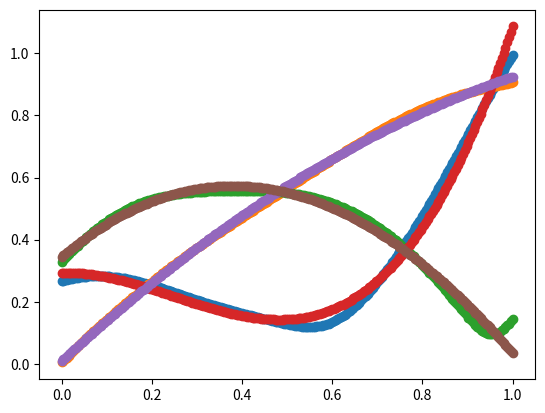

This figure's Python source:
#!/usr/bin/env python
# coding: utf-8

# In[1]:


_viridis_data = [[0.267004, 0.004874, 0.329415],
                 [0.268510, 0.009605, 0.335427],
                 [0.269944, 0.014625, 0.341379],
                 [0.271305, 0.019942, 0.347269],
                 [0.272594, 0.025563, 0.353093],
                 [0.273809, 0.031497, 0.358853],
                 [0.274952, 0.037752, 0.364543],
                 [0.276022, 0.044167, 0.370164],
                 [0.277018, 0.050344, 0.375715],
                 [0.277941, 0.056324, 0.381191],
                 [0.278791, 0.062145, 0.386592],
                 [0.279566, 0.067836, 0.391917],
                 [0.280267, 0.073417, 0.397163],
                 [0.280894, 0.078907, 0.402329],
                 [0.281446, 0.084320, 0.407414],
                 [0.281924, 0.089666, 0.412415],
                 [0.282327, 0.094955, 0.417331],
                 [0.282656, 0.100196, 0.422160],
                 [0.282910, 0.105393, 0.426902],
                 [0.283091, 0.110553, 0.431554],
                 [0.283197, 0.115680, 0.436115],
                 [0.283229, 0.120777, 0.440584],
                 [0.283187, 0.125848, 0.444960],
                 [0.283072, 0.130895, 0.449241],
                 [0.282884, 0.135920, 0.453427],
                 [0.282623, 0.140926, 0.457517],
                 [0.282290, 0.145912, 0.461510],
                 [0.281887, 0.150881, 0.465405],
                 [0.281412, 0.155834, 0.469201],
                 [0.280868, 0.160771, 0.472899],
                 [0.280255, 0.165693, 0.476498],
                 [0.279574, 0.170599, 0.479997],
                 [0.278826, 0.175490, 0.483397],
                 [0.278012, 0.180367, 0.486697],
                 [0.277134, 0.185228, 0.489898],
                 [0.276194, 0.190074, 0.493001],
                 [0.275191, 0.194905, 0.496005],
                 [0.274128, 0.199721, 0.498911],
                 [0.273006, 0.204520, 0.501721],
                 [0.271828, 0.209303, 0.504434],
                 [0.270595, 0.214069, 0.507052],
                 [0.269308, 0.218818, 0.509577],
                 [0.267968, 0.223549, 0.512008],
                 [0.266580, 0.228262, 0.514349],
                 [0.265145, 0.232956, 0.516599],
                 [0.263663, 0.237631, 0.518762],
                 [0.262138, 0.242286, 0.520837],
                 [0.260571, 0.246922, 0.522828],
                 [0.258965, 0.251537, 0.524736],
                 [0.257322, 0.256130, 0.526563],
                 [0.255645, 0.260703, 0.528312],
                 [0.253935, 0.265254, 0.529983],
                 [0.252194, 0.269783, 0.531579],
                 [0.250425, 0.274290, 0.533103],
                 [0.248629, 0.278775, 0.534556],
                 [0.246811, 0.283237, 0.535941],
                 [0.244972, 0.287675, 0.537260],
                 [0.243113, 0.292092, 0.538516],
                 [0.241237, 0.296485, 0.539709],
                 [0.239346, 0.300855, 0.540844],
                 [0.237441, 0.305202, 0.541921],
                 [0.235526, 0.309527, 0.542944],
                 [0.233603, 0.313828, 0.543914],
                 [0.231674, 0.318106, 0.544834],
                 [0.229739, 0.322361, 0.545706],
                 [0.227802, 0.326594, 0.546532],
                 [0.225863, 0.330805, 0.547314],
                 [0.223925, 0.334994, 0.548053],
                 [0.221989, 0.339161, 0.548752],
                 [0.220057, 0.343307, 0.549413],
                 [0.218130, 0.347432, 0.550038],
                 [0.216210, 0.351535, 0.550627],
                 [0.214298, 0.355619, 0.551184],
                 [0.212395, 0.359683, 0.551710],
                 [0.210503, 0.363727, 0.552206],
                 [0.208623, 0.367752, 0.552675],
                 [0.206756, 0.371758, 0.553117],
                 [0.204903, 0.375746, 0.553533],
                 [0.203063, 0.379716, 0.553925],
                 [0.201239, 0.383670, 0.554294],
                 [0.199430, 0.387607, 0.554642],
                 [0.197636, 0.391528, 0.554969],
                 [0.195860, 0.395433, 0.555276],
                 [0.194100, 0.399323, 0.555565],
                 [0.192357, 0.403199, 0.555836],
                 [0.190631, 0.407061, 0.556089],
                 [0.188923, 0.410910, 0.556326],
                 [0.187231, 0.414746, 0.556547],
                 [0.185556, 0.418570, 0.556753],
                 [0.183898, 0.422383, 0.556944],
                 [0.182256, 0.426184, 0.557120],
                 [0.180629, 0.429975, 0.557282],
                 [0.179019, 0.433756, 0.557430],
                 [0.177423, 0.437527, 0.557565],
                 [0.175841, 0.441290, 0.557685],
                 [0.174274, 0.445044, 0.557792],
                 [0.172719, 0.448791, 0.557885],
                 [0.171176, 0.452530, 0.557965],
                 [0.169646, 0.456262, 0.558030],
                 [0.168126, 0.459988, 0.558082],
                 [0.166617, 0.463708, 0.558119],
                 [0.165117, 0.467423, 0.558141],
                 [0.163625, 0.471133, 0.558148],
                 [0.162142, 0.474838, 0.558140],
                 [0.160665, 0.478540, 0.558115],
                 [0.159194, 0.482237, 0.558073],
                 [0.157729, 0.485932, 0.558013],
                 [0.156270, 0.489624, 0.557936],
                 [0.154815, 0.493313, 0.557840],
                 [0.153364, 0.497000, 0.557724],
                 [0.151918, 0.500685, 0.557587],
                 [0.150476, 0.504369, 0.557430],
                 [0.149039, 0.508051, 0.557250],
                 [0.147607, 0.511733, 0.557049],
                 [0.146180, 0.515413, 0.556823],
                 [0.144759, 0.519093, 0.556572],
                 [0.143343, 0.522773, 0.556295],
                 [0.141935, 0.526453, 0.555991],
                 [0.140536, 0.530132, 0.555659],
                 [0.139147, 0.533812, 0.555298],
                 [0.137770, 0.537492, 0.554906],
                 [0.136408, 0.541173, 0.554483],
                 [0.135066, 0.544853, 0.554029],
                 [0.133743, 0.548535, 0.553541],
                 [0.132444, 0.552216, 0.553018],
                 [0.131172, 0.555899, 0.552459],
                 [0.129933, 0.559582, 0.551864],
                 [0.128729, 0.563265, 0.551229],
                 [0.127568, 0.566949, 0.550556],
                 [0.126453, 0.570633, 0.549841],
                 [0.125394, 0.574318, 0.549086],
                 [0.124395, 0.578002, 0.548287],
                 [0.123463, 0.581687, 0.547445],
                 [0.122606, 0.585371, 0.546557],
                 [0.121831, 0.589055, 0.545623],
                 [0.121148, 0.592739, 0.544641],
                 [0.120565, 0.596422, 0.543611],
                 [0.120092, 0.600104, 0.542530],
                 [0.119738, 0.603785, 0.541400],
                 [0.119512, 0.607464, 0.540218],
                 [0.119423, 0.611141, 0.538982],
                 [0.119483, 0.614817, 0.537692],
                 [0.119699, 0.618490, 0.536347],
                 [0.120081, 0.622161, 0.534946],
                 [0.120638, 0.625828, 0.533488],
                 [0.121380, 0.629492, 0.531973],
                 [0.122312, 0.633153, 0.530398],
                 [0.123444, 0.636809, 0.528763],
                 [0.124780, 0.640461, 0.527068],
                 [0.126326, 0.644107, 0.525311],
                 [0.128087, 0.647749, 0.523491],
                 [0.130067, 0.651384, 0.521608],
                 [0.132268, 0.655014, 0.519661],
                 [0.134692, 0.658636, 0.517649],
                 [0.137339, 0.662252, 0.515571],
                 [0.140210, 0.665859, 0.513427],
                 [0.143303, 0.669459, 0.511215],
                 [0.146616, 0.673050, 0.508936],
                 [0.150148, 0.676631, 0.506589],
                 [0.153894, 0.680203, 0.504172],
                 [0.157851, 0.683765, 0.501686],
                 [0.162016, 0.687316, 0.499129],
                 [0.166383, 0.690856, 0.496502],
                 [0.170948, 0.694384, 0.493803],
                 [0.175707, 0.697900, 0.491033],
                 [0.180653, 0.701402, 0.488189],
                 [0.185783, 0.704891, 0.485273],
                 [0.191090, 0.708366, 0.482284],
                 [0.196571, 0.711827, 0.479221],
                 [0.202219, 0.715272, 0.476084],
                 [0.208030, 0.718701, 0.472873],
                 [0.214000, 0.722114, 0.469588],
                 [0.220124, 0.725509, 0.466226],
                 [0.226397, 0.728888, 0.462789],
                 [0.232815, 0.732247, 0.459277],
                 [0.239374, 0.735588, 0.455688],
                 [0.246070, 0.738910, 0.452024],
                 [0.252899, 0.742211, 0.448284],
                 [0.259857, 0.745492, 0.444467],
                 [0.266941, 0.748751, 0.440573],
                 [0.274149, 0.751988, 0.436601],
                 [0.281477, 0.755203, 0.432552],
                 [0.288921, 0.758394, 0.428426],
                 [0.296479, 0.761561, 0.424223],
                 [0.304148, 0.764704, 0.419943],
                 [0.311925, 0.767822, 0.415586],
                 [0.319809, 0.770914, 0.411152],
                 [0.327796, 0.773980, 0.406640],
                 [0.335885, 0.777018, 0.402049],
                 [0.344074, 0.780029, 0.397381],
                 [0.352360, 0.783011, 0.392636],
                 [0.360741, 0.785964, 0.387814],
                 [0.369214, 0.788888, 0.382914],
                 [0.377779, 0.791781, 0.377939],
                 [0.386433, 0.794644, 0.372886],
                 [0.395174, 0.797475, 0.367757],
                 [0.404001, 0.800275, 0.362552],
                 [0.412913, 0.803041, 0.357269],
                 [0.421908, 0.805774, 0.351910],
                 [0.430983, 0.808473, 0.346476],
                 [0.440137, 0.811138, 0.340967],
                 [0.449368, 0.813768, 0.335384],
                 [0.458674, 0.816363, 0.329727],
                 [0.468053, 0.818921, 0.323998],
                 [0.477504, 0.821444, 0.318195],
                 [0.487026, 0.823929, 0.312321],
                 [0.496615, 0.826376, 0.306377],
                 [0.506271, 0.828786, 0.300362],
                 [0.515992, 0.831158, 0.294279],
                 [0.525776, 0.833491, 0.288127],
                 [0.535621, 0.835785, 0.281908],
                 [0.545524, 0.838039, 0.275626],
                 [0.555484, 0.840254, 0.269281],
                 [0.565498, 0.842430, 0.262877],
                 [0.575563, 0.844566, 0.256415],
                 [0.585678, 0.846661, 0.249897],
                 [0.595839, 0.848717, 0.243329],
                 [0.606045, 0.850733, 0.236712],
                 [0.616293, 0.852709, 0.230052],
                 [0.626579, 0.854645, 0.223353],
                 [0.636902, 0.856542, 0.216620],
                 [0.647257, 0.858400, 0.209861],
                 [0.657642, 0.860219, 0.203082],
                 [0.668054, 0.861999, 0.196293],
                 [0.678489, 0.863742, 0.189503],
                 [0.688944, 0.865448, 0.182725],
                 [0.699415, 0.867117, 0.175971],
                 [0.709898, 0.868751, 0.169257],
                 [0.720391, 0.870350, 0.162603],
                 [0.730889, 0.871916, 0.156029],
                 [0.741388, 0.873449, 0.149561],
                 [0.751884, 0.874951, 0.143228],
                 [0.762373, 0.876424, 0.137064],
                 [0.772852, 0.877868, 0.131109],
                 [0.783315, 0.879285, 0.125405],
                 [0.793760, 0.880678, 0.120005],
                 [0.804182, 0.882046, 0.114965],
                 [0.814576, 0.883393, 0.110347],
                 [0.824940, 0.884720, 0.106217],
                 [0.835270, 0.886029, 0.102646],
                 [0.845561, 0.887322, 0.099702],
                 [0.855810, 0.888601, 0.097452],
                 [0.866013, 0.889868, 0.095953],
                 [0.876168, 0.891125, 0.095250],
                 [0.886271, 0.892374, 0.095374],
                 [0.896320, 0.893616, 0.096335],
                 [0.906311, 0.894855, 0.098125],
                 [0.916242, 0.896091, 0.100717],
                 [0.926106, 0.897330, 0.104071],
                 [0.935904, 0.898570, 0.108131],
                 [0.945636, 0.899815, 0.112838],
                 [0.955300, 0.901065, 0.118128],
                 [0.964894, 0.902323, 0.123941],
                 [0.974417, 0.903590, 0.130215],
                 [0.983868, 0.904867, 0.136897],
                 [0.993248, 0.906157, 0.143936]]


# In[3]:


_viridis_data


# In[10]:


import numpy as np

import matplotlib.pyplot as plt


# In[13]:


plt.scatter(np.linspace(0, 1, 256), [x[0] for x in _viridis_data])


# In[14]:


plt.scatter(np.linspace(0, 1, 256), [x[1] for x in _viridis_data])


# In[66]:


plt.scatter(np.linspace(0, 1, 256), [x[2] for x in _viridis_data])


# In[79]:


N = 3

fit = np.polyfit(np.linspace(0, 1, 256), [x[0] for x in _viridis_data], N)

x = np.linspace(0, 1, 256)

y = np.sum(
    fit[i]*(x**(N-i)) for i in range(N+1)
)
plt.scatter(x, y)

fit


# In[80]:


N = 2

fit = np.polyfit(np.linspace(0, 1, 256), [x[1] for x in _viridis_data], N)

x = np.linspace(0, 1, 256)

y = np.sum(
    fit[i]*(x**(N-i)) for i in range(N+1)
)
plt.scatter(x, y)

fit


# In[81]:


N = 3

fit = np.polyfit(np.linspace(0, 1, 256), [x[2] for x in _viridis_data], N)

x = np.linspace(0, 1, 256)

y = np.sum(
    fit[i]*(x**(N-i)) for i in range(N+1)
)
plt.scatter(x, y)

fit


# In[ ]:





# In[ ]:




